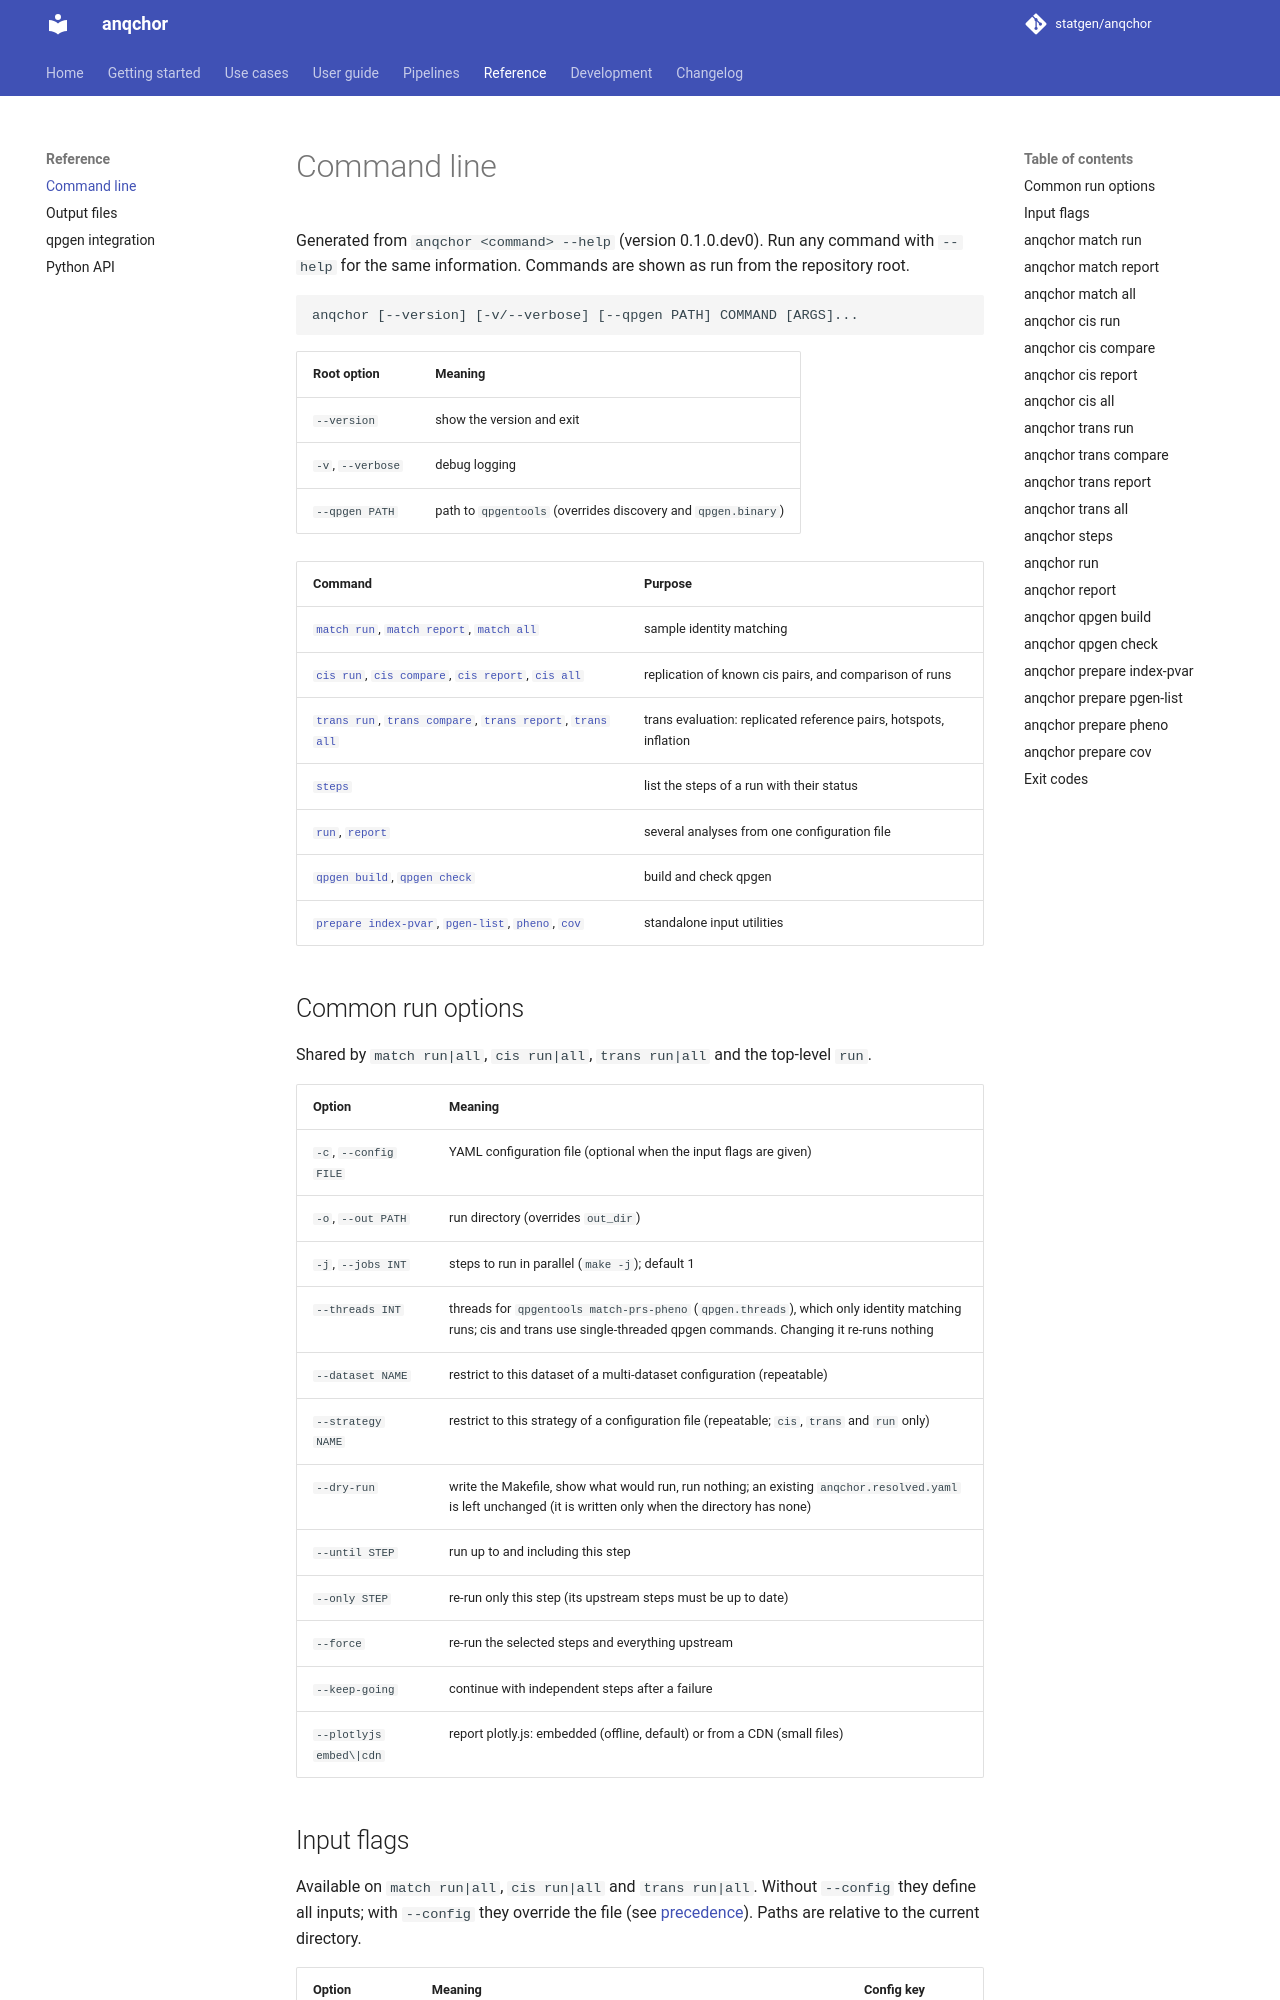

repository: statgen/anqchor · page: reference/cli/index.html · generator: mkdocs

# Command line

Generated from `anqchor <command> --help` (version 0.1.0.dev0). Run any command with `--help`
for the same information. Commands are shown as run from the repository root.

```text
anqchor [--version] [-v/--verbose] [--qpgen PATH] COMMAND [ARGS]...
```

| Root option | Meaning |
|---|---|
| `--version` | show the version and exit |
| `-v`, `--verbose` | debug logging |
| `--qpgen PATH` | path to `qpgentools` (overrides discovery and `qpgen.binary`) |

| Command | Purpose |
|---|---|
| [`match run`](#anqchor-match-run), [`match report`](#anqchor-match-report), [`match all`](#anqchor-match-all) | sample identity matching |
| [`cis run`](#anqchor-cis-run), [`cis compare`](#anqchor-cis-compare), [`cis report`](#anqchor-cis-report), [`cis all`](#anqchor-cis-all) | replication of known cis pairs, and comparison of runs |
| [`trans run`](#anqchor-trans-run), [`trans compare`](#anqchor-trans-compare), [`trans report`](#anqchor-trans-report), [`trans all`](#anqchor-trans-all) | trans evaluation: replicated reference pairs, hotspots, inflation |
| [`steps`](#anqchor-steps) | list the steps of a run with their status |
| [`run`](#anqchor-run), [`report`](#anqchor-report) | several analyses from one configuration file |
| [`qpgen build`](#anqchor-qpgen-build), [`qpgen check`](#anqchor-qpgen-check) | build and check qpgen |
| [`prepare index-pvar`](#anqchor-prepare-index-pvar), [`pgen-list`](#anqchor-prepare-pgen-list), [`pheno`](#anqchor-prepare-pheno), [`cov`](#anqchor-prepare-cov) | standalone input utilities |

## Common run options

Shared by `match run|all`, `cis run|all`, `trans run|all` and the top-level `run`.

| Option | Meaning |
|---|---|
| `-c`, `--config FILE` | YAML configuration file (optional when the input flags are given) |
| `-o`, `--out PATH` | run directory (overrides `out_dir`) |
| `-j`, `--jobs INT` | steps to run in parallel (`make -j`); default 1 |
| `--threads INT` | threads for `qpgentools match-prs-pheno` (`qpgen.threads`), which only identity matching runs; cis and trans use single-threaded qpgen commands. Changing it re-runs nothing |
| `--dataset NAME` | restrict to this dataset of a multi-dataset configuration (repeatable) |
| `--strategy NAME` | restrict to this strategy of a configuration file (repeatable; `cis`, `trans` and `run` only) |
| `--dry-run` | write the Makefile, show what would run, run nothing; an existing `anqchor.resolved.yaml` is left unchanged (it is written only when the directory has none) |
| `--until STEP` | run up to and including this step |
| `--only STEP` | re-run only this step (its upstream steps must be up to date) |
| `--force` | re-run the selected steps and everything upstream |
| `--keep-going` | continue with independent steps after a failure |
| `--plotlyjs embed\|cdn` | report plotly.js: embedded (offline, default) or from a CDN (small files) |
